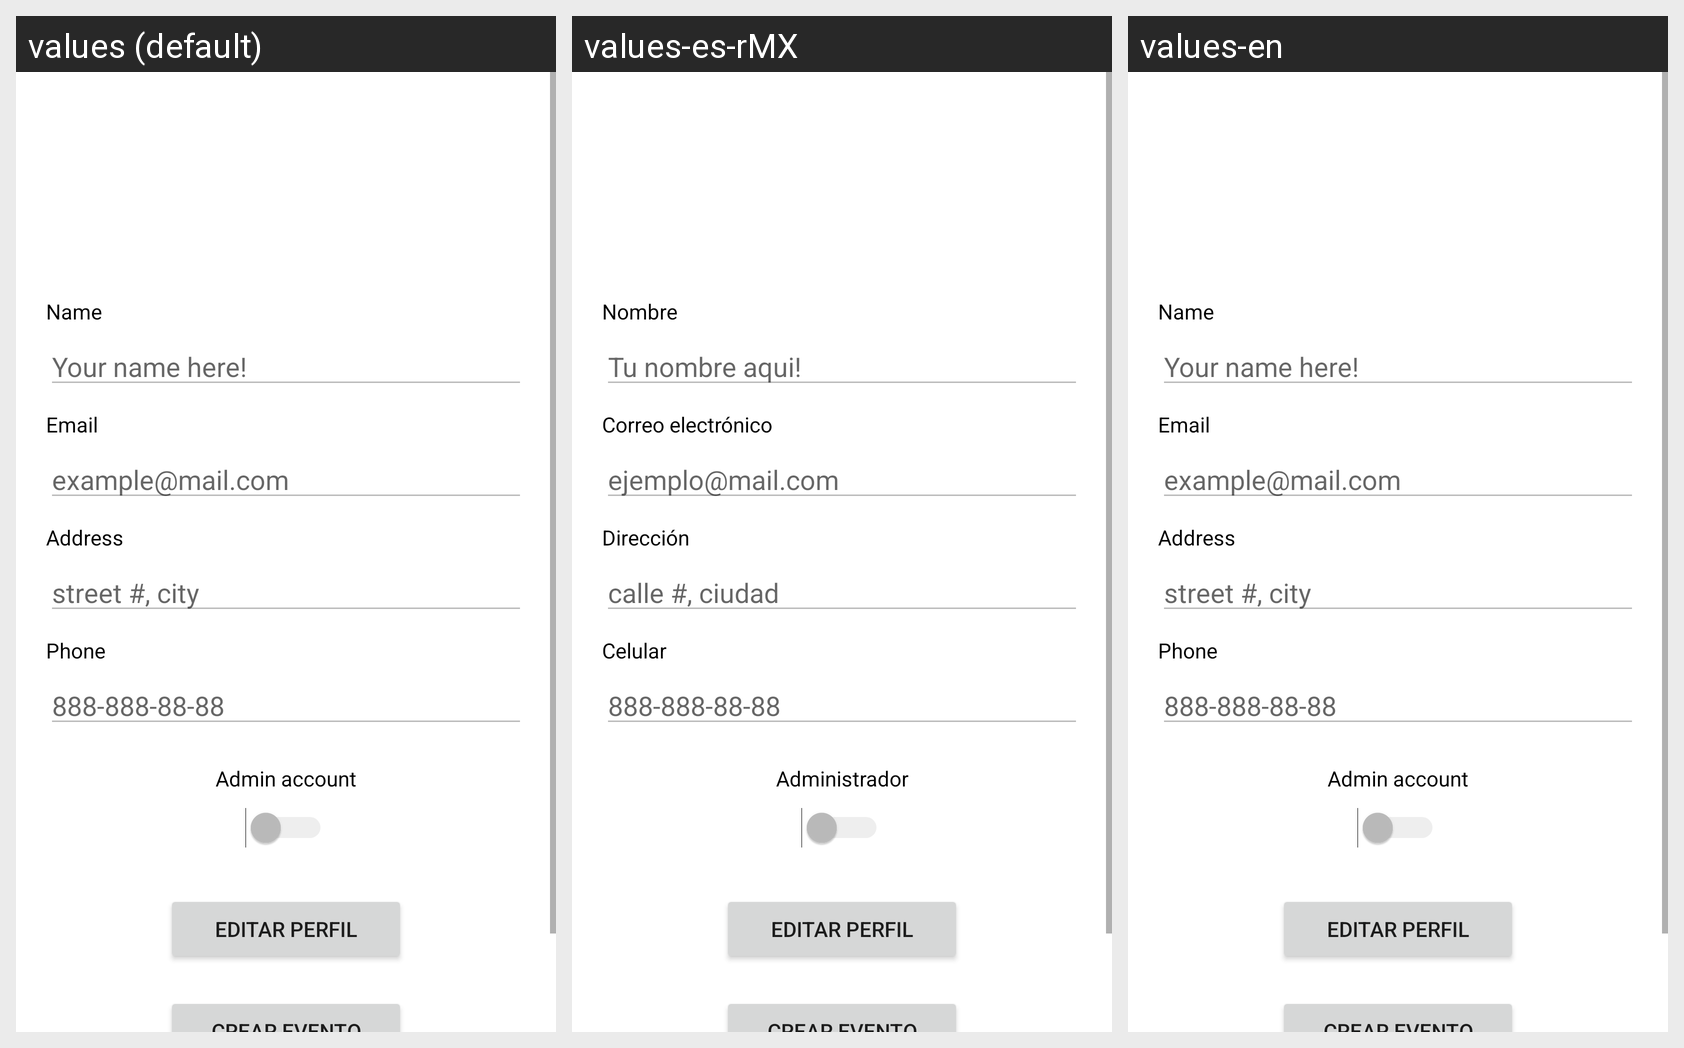

The same Android screen rendered under several of its app's locales, left to right. List the strings drawn on it with the default value and each locale's translation.
Android screen res/layout/profile_fragment.xml rendered under 3 locales, left to right: values (default), values-es-rMX, values-en. Device: Nexus 5 (rendered at 1080×1920; each locale shown at half size, 540×960, under a caption strip naming it); theme Theme.YouInvited.
Strings drawn on this screen, with the default value and each locale's value (text and hints the layout hard-codes, and strings that could not be matched under every locale, appear in the picture but are not listed):

nameFill
  values: Name
  values-es-rMX: Nombre
  values-en: Name

nameHint
  values: Your name here!
  values-es-rMX: Tu nombre aqui!
  values-en: Your name here!

emailFill
  values: Email
  values-es-rMX: Correo electrónico
  values-en: Email

emailHint
  values: example@mail.com
  values-es-rMX: ejemplo@mail.com
  values-en: example@mail.com

addressFill
  values: Address
  values-es-rMX: Dirección
  values-en: Address

addressHint
  values: street #, city
  values-es-rMX: calle #, ciudad
  values-en: street #, city

phoneFill
  values: Phone
  values-es-rMX: Celular
  values-en: Phone

phoneHint
  values: 888-888-88-88
  values-es-rMX: 888-888-88-88
  values-en: 888-888-88-88

adminSelect
  values: Admin account
  values-es-rMX: Administrador
  values-en: Admin account
